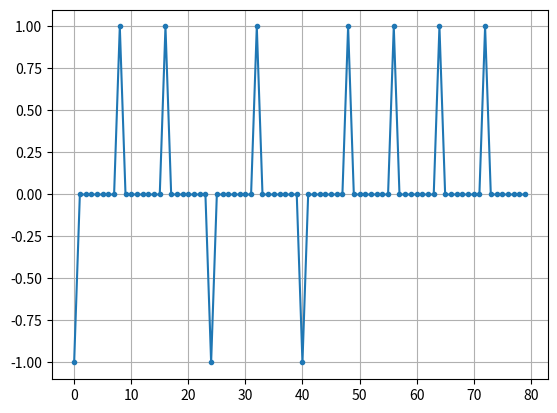
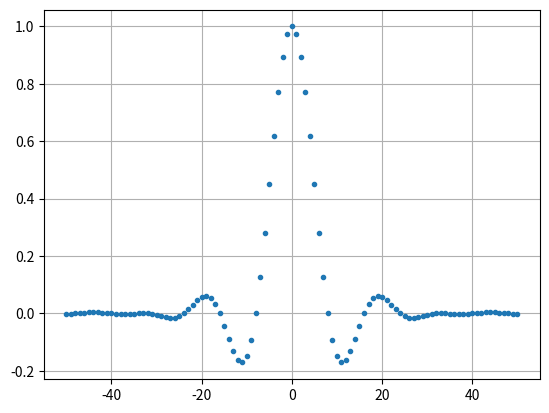
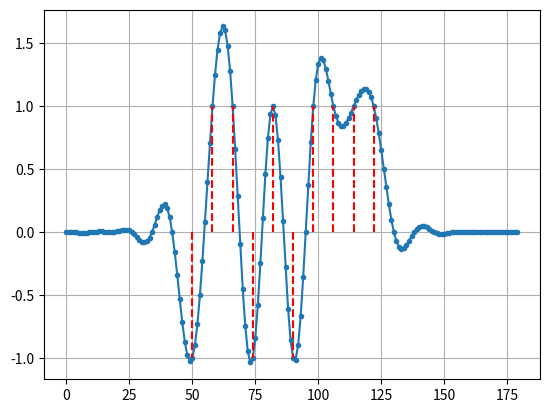

These charts were generated, in order, by the following Python code:
import numpy as np
import matplotlib.pyplot as plt
from scipy import signal

num_symbols = 10
sps = 8 # symbols per sample

bits = np.random.randint(0, 2, num_symbols) # our data to be transmitted 1's and 0's

x = np.array([])
for bit in bits:
    pulse = np.zeros(sps)
    pulse[0] = bit*2-1 # set the first value to either a 1 or -1
    x = np.concatenate((x, pulse)) # add the 8 samples to the signal
plt.figure(0)
plt.plot(x, '.-')
plt.grid(True)
plt.show()

# creating raised-cosine filter
num_taps = 101
beta = 0.35
Ts = sps # assume sample rate is 1 Hz, so sample period is 1, so *symbol* period is 8
t = np.arange(num_taps) - (num_taps-1)//2
h = np.sinc(t/Ts) * np.cos(np.pi*beta*t/Ts) / (1 - (2*beta*t/Ts)**2)
plt.figure(1)
plt.plot(t, h, '.')
plt.grid(True)
plt.show()

# filter our signal, in order to apply the pulse shaping
x_shpaed = np.convolve(x, h)
plt.figure(2)
plt.plot(x_shpaed, '.-')
for i in range(num_symbols):
    plt.plot([i*sps+num_taps//2, i*sps+num_taps//2], [0, x_shpaed[i*sps+num_taps//2]], linestyle='--', color='red')
plt.grid(True)
plt.show()






